Run: headless pygame with SDL's dummy video driver; simulated clock (each Clock.tick advances the game by its frame time, no real sleeping); random seed 0; keys injected as events and as key.get_pressed() state; no mouse input.
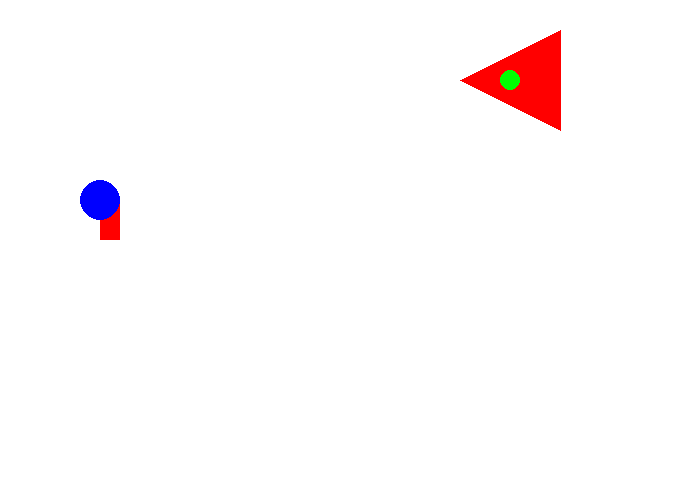
Frame 1 of 4 · flips 1–60 · no input
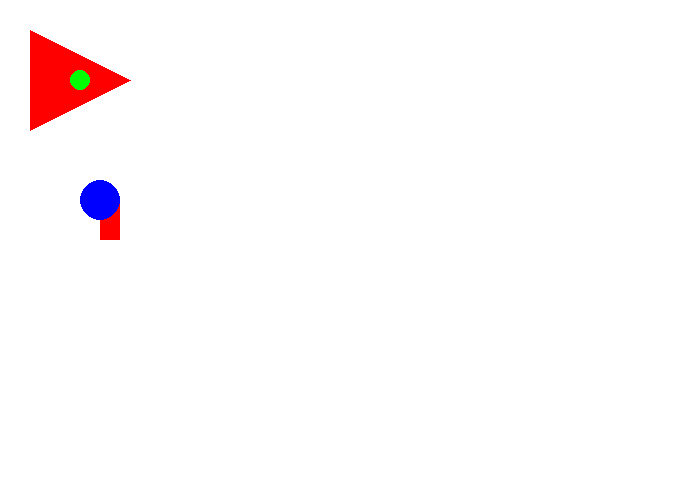
Frame 2 of 4 · flips 61–180 · tapped SPACE, RETURN · held RIGHT (→), D
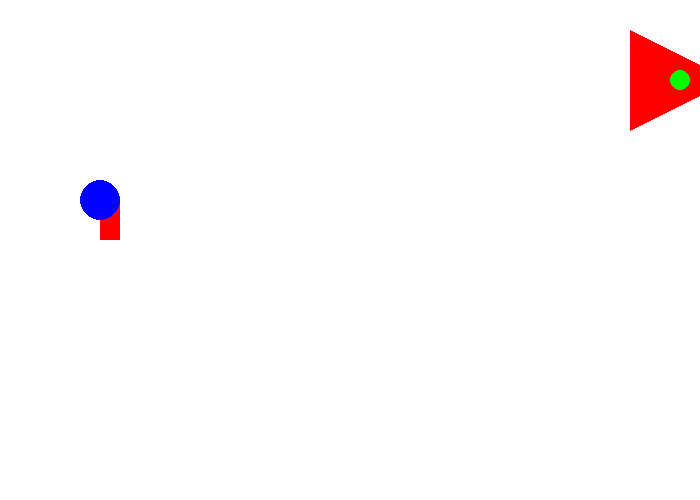
Frame 3 of 4 · flips 181–300 · held DOWN (↓), S
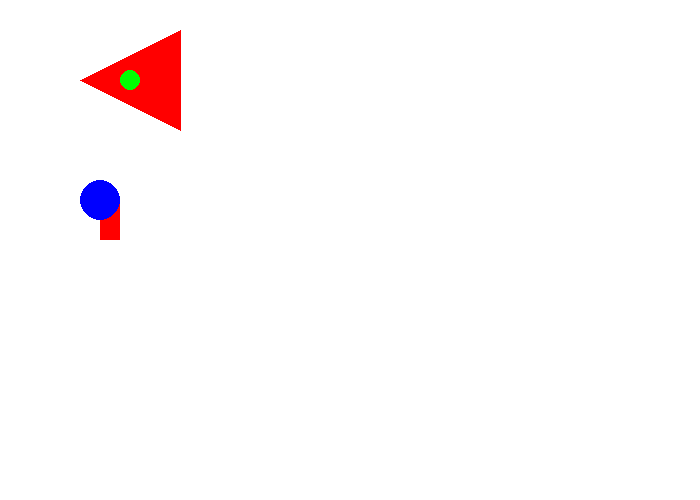
Frame 4 of 4 · flips 301–420 · held LEFT (←), A, UP (↑), W

The pygame program that drew these frames:

#!coding: utf-8
from __future__ import print_function, division

import pygame
pygame.init()

taille = [700, 500]
ecran = pygame.display.set_mode(taille)

NOIR = [0, 0, 0]
BLANC = [255, 255, 255]
ROUGE = [255, 0, 0]
VERT = [0, 255, 0]
BLEU = [0, 0, 255]

# DÉBUT

mon_x = 600
mon_y = 80
sens = 1

clock = pygame.time.Clock()

fini = 0
while fini == 0:
    
    for event in pygame.event.get():
        if event.type == pygame.QUIT:
            fini = 1
    
    # TICK
    
    if sens == -1:
        mon_x = mon_x - 5
    else:
        mon_x = mon_x + 5
    if mon_x > 700:
        sens = -1
    if mon_x < 0:
        sens = 1
    print(sens, mon_x)

    # DESSIN
    ecran.fill(BLANC)
    
    pygame.draw.rect(ecran, ROUGE, [100,200, 20,40])
    pygame.draw.circle(ecran, BLEU, [100,200], 20)
    
    centre_triangle_x, centre_triangle_y = 50, 50
    
    if sens == -1:
        pygame.draw.polygon(ecran, ROUGE, [
            [mon_x + 0 - centre_triangle_x, mon_y + 50 - centre_triangle_y],
            [mon_x + 100 - centre_triangle_x, mon_y + 0 - centre_triangle_y],
            [mon_x + 100 - centre_triangle_x, mon_y + 100 - centre_triangle_y]])
    else:
        pygame.draw.polygon(ecran, ROUGE, [
            [mon_x + 100 - centre_triangle_x, mon_y + 50 - centre_triangle_y],
            [mon_x + 0 - centre_triangle_x, mon_y + 0 - centre_triangle_y],
            [mon_x + 0 - centre_triangle_x, mon_y + 100 - centre_triangle_y]])
    
    pygame.draw.circle(ecran, VERT, [mon_x, mon_y], 10)
    
    pygame.display.flip()
    
    clock.tick(60)
    
pygame.quit()
